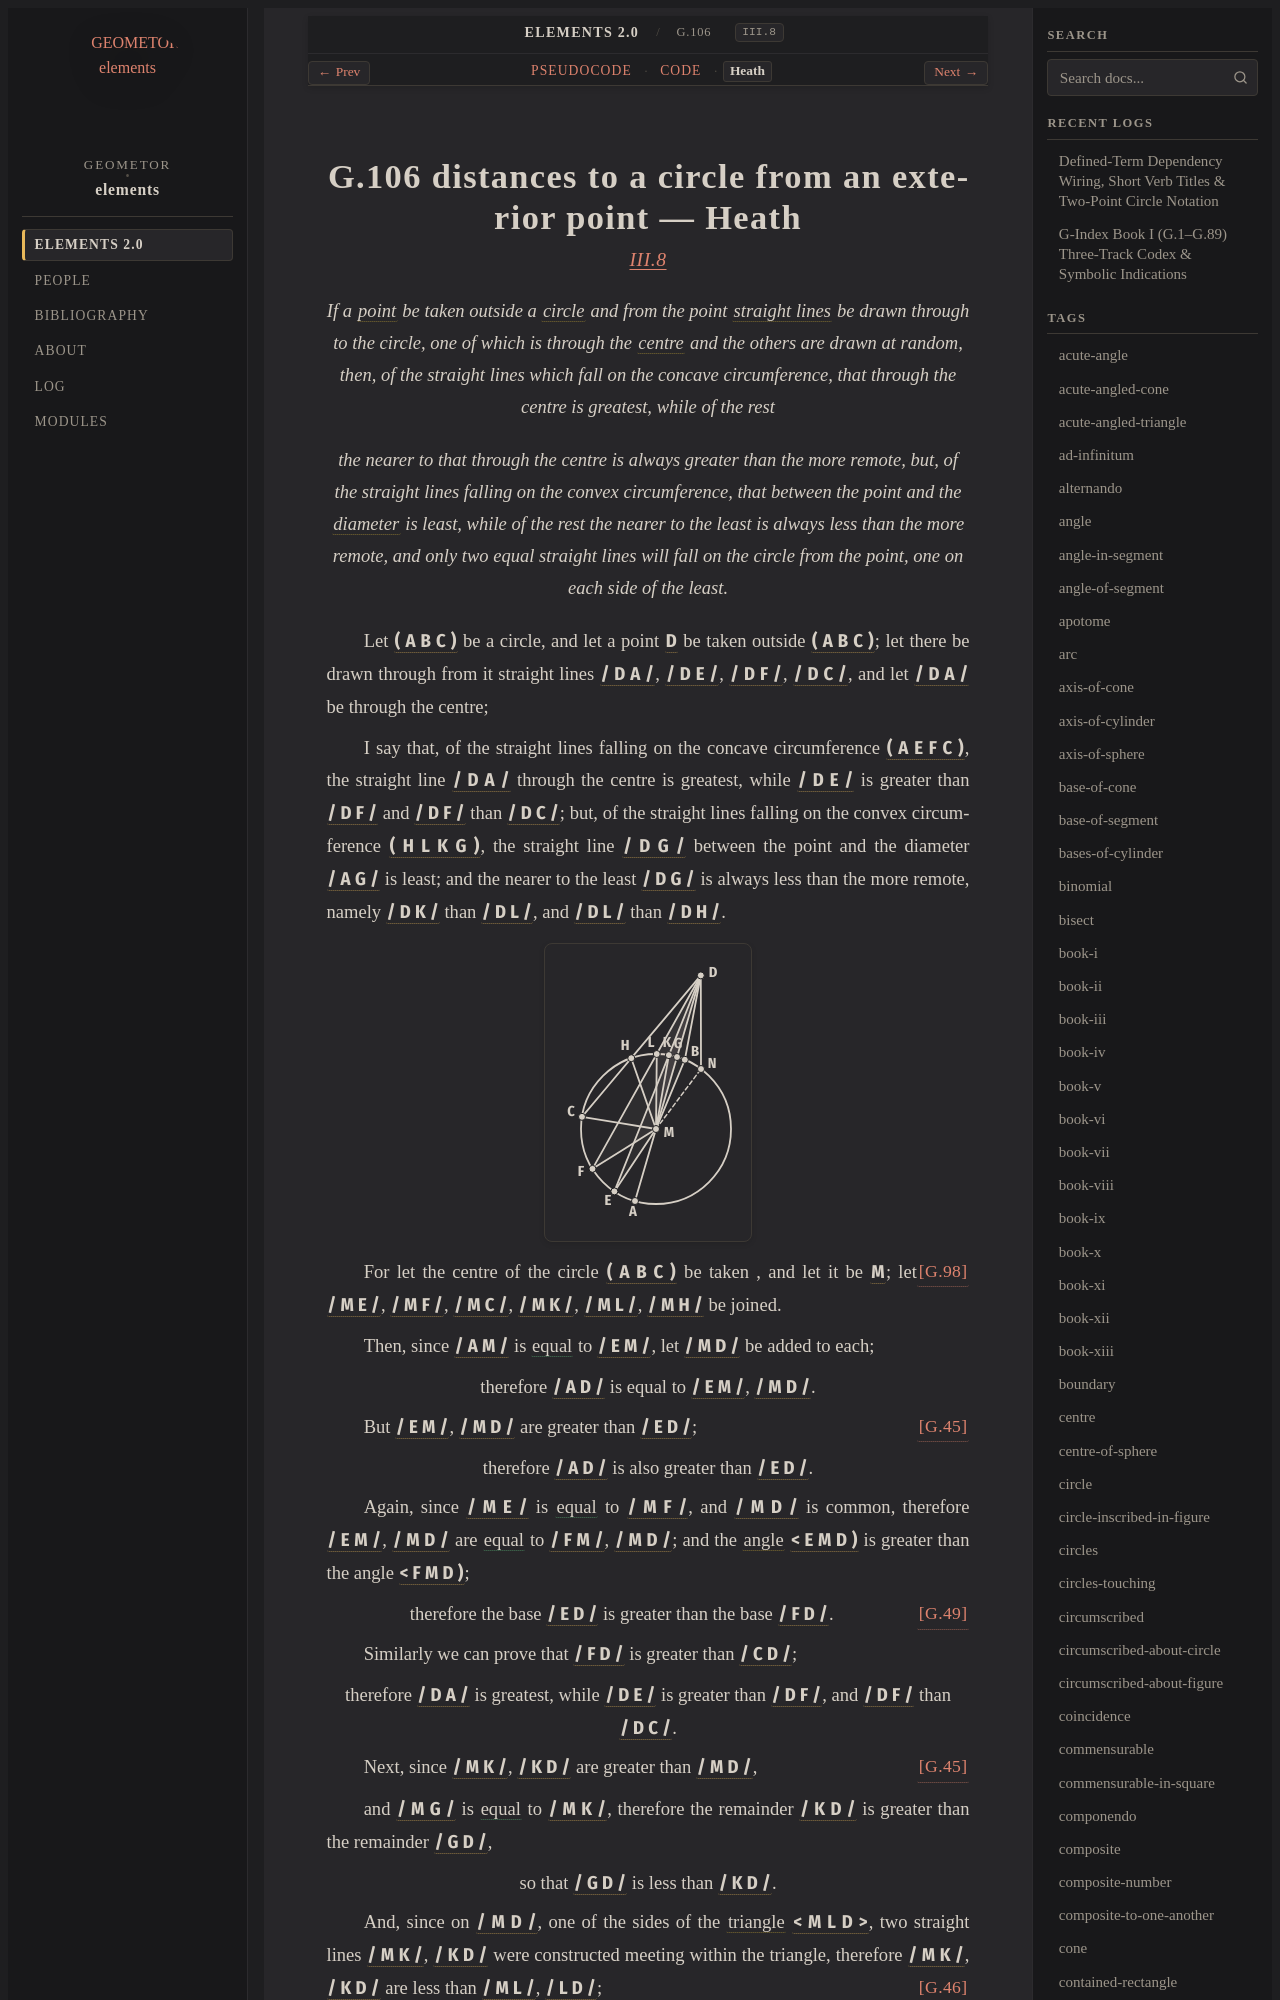

repository: geometor/elements · page: elements2/G.106/heath.html · generator: sphinx

:canonical_id: G.106
:original_id: III.8
:title: G.106 distances to a circle from an exterior point
:volume: II
:book: III
:type: prop

G.106 distances to a circle from an exterior point — Heath
==========================================================

.. rubric:: `III.8 <https://geometor.github.io/euclid/heath/volume_II/book_iii/propositions/08/>`_

.. enunciation::

   If a :term:`point <G.1>` be taken outside a :term:`circle <G.10>` and from the point :term:`straight lines <G.4>` be drawn through to the circle, one of which is through the :term:`centre <G.11>` and the others are drawn at random, then, of the straight lines which fall on the concave circumference, that through the centre is greatest, while of the rest

.. enunciation::

   the nearer to that through the centre is always greater than the more remote, but, of the straight lines falling on the convex circumference, that between the point and the :term:`diameter <G.61>` is least, while of the rest the nearer to the least is always less than the more remote, and only two equal straight lines will fall on the circle from the point, one on each side of the least.

Let :g:`( A B C ) <g1:( A B C )>` be a circle, and let a point :g:`D <g1:D>` be taken outside :g:`( A B C ) <g1:( A B C )>`; let there be drawn through from it straight lines :g:`/ D A / <g1:/ D A />`, :g:`/ D E / <g1:/ D E />`, :g:`/ D F / <g1:/ D F />`, :g:`/ D C / <g1:/ D C />`, and let :g:`/ D A / <g1:/ D A />` be through the centre;

I say that, of the straight lines falling on the concave circumference :g:`( A E F C ) <g1:( A E F C )>`, the straight line :g:`/ D A / <g1:/ D A />` through the centre is greatest, while :g:`/ D E / <g1:/ D E />` is greater than :g:`/ D F / <g1:/ D F />` and :g:`/ D F / <g1:/ D F />` than :g:`/ D C / <g1:/ D C />`; but, of the straight lines falling on the convex circumference :g:`( H L K G ) <g1:( H L K G )>`, the straight line :g:`/ D G / <g1:/ D G />` between the point and the diameter :g:`/ A G / <g1:/ A G />` is least; and the nearer to the least :g:`/ D G / <g1:/ D G />` is always less than the more remote, namely :g:`/ D K / <g1:/ D K />` than :g:`/ D L / <g1:/ D L />`, and :g:`/ D L / <g1:/ D L />` than :g:`/ D H / <g1:/ D H />`.

.. picture:: g1.svg
   :alt: Diagram for Proposition 8

For let the centre of the circle :g:`( A B C ) <g1:( A B C )>` be taken :just:`[G.98] <G.98>`, and let it be :g:`M <g1:M>`; let :g:`/ M E / <g1:/ M E />`, :g:`/ M F / <g1:/ M F />`, :g:`/ M C / <g1:/ M C />`, :g:`/ M K / <g1:/ M K />`, :g:`/ M L / <g1:/ M L />`, :g:`/ M H / <g1:/ M H />` be joined.

Then, since :g:`/ A M / <g1:/ A M />` is :eq:`equal <g1:/ A M / = g1:/ E M />` to :g:`/ E M / <g1:/ E M />`, let :g:`/ M D / <g1:/ M D />` be added to each;

.. assertion::

   therefore :g:`/ A D / <g1:/ A D />` is equal to :g:`/ E M / <g1:/ E M />`, :g:`/ M D / <g1:/ M D />`.

But :g:`/ E M / <g1:/ E M />`, :g:`/ M D / <g1:/ M D />` are greater than :g:`/ E D / <g1:/ E D />`; :just:`[G.45] <G.45>`

.. assertion::

   therefore :g:`/ A D / <g1:/ A D />` is also greater than :g:`/ E D / <g1:/ E D />`.

Again, since :g:`/ M E / <g1:/ M E />` is :eq:`equal <g1:/ M E / = g1:/ M F />` to :g:`/ M F / <g1:/ M F />`, and :g:`/ M D / <g1:/ M D />` is common, therefore :g:`/ E M / <g1:/ E M />`, :g:`/ M D / <g1:/ M D />` are :eq:`equal <g1:/ E M / = g1:/ F M />` to :g:`/ F M / <g1:/ F M />`, :g:`/ M D / <g1:/ M D />`; and the :term:`angle <G.22>` :g:`< E M D ) <g1:< E M D )>` is greater than the angle :g:`< F M D ) <g1:< F M D )>`;

.. assertion:: [G.49] <G.49>

   therefore the base :g:`/ E D / <g1:/ E D />` is greater than the base :g:`/ F D / <g1:/ F D />`.

Similarly we can prove that :g:`/ F D / <g1:/ F D />` is greater than :g:`/ C D / <g1:/ C D />`;

.. assertion::

   therefore :g:`/ D A / <g1:/ D A />` is greatest, while :g:`/ D E / <g1:/ D E />` is greater than :g:`/ D F / <g1:/ D F />`, and :g:`/ D F / <g1:/ D F />` than :g:`/ D C / <g1:/ D C />`.

Next, since :g:`/ M K / <g1:/ M K />`, :g:`/ K D / <g1:/ K D />` are greater than :g:`/ M D / <g1:/ M D />`, :just:`[G.45] <G.45>`

and :g:`/ M G / <g1:/ M G />` is :eq:`equal <g1:/ M G / = g1:/ M K />` to :g:`/ M K / <g1:/ M K />`, therefore the remainder :g:`/ K D / <g1:/ K D />` is greater than the remainder :g:`/ G D / <g1:/ G D />`,

.. assertion::

   so that :g:`/ G D / <g1:/ G D />` is less than :g:`/ K D / <g1:/ K D />`.
